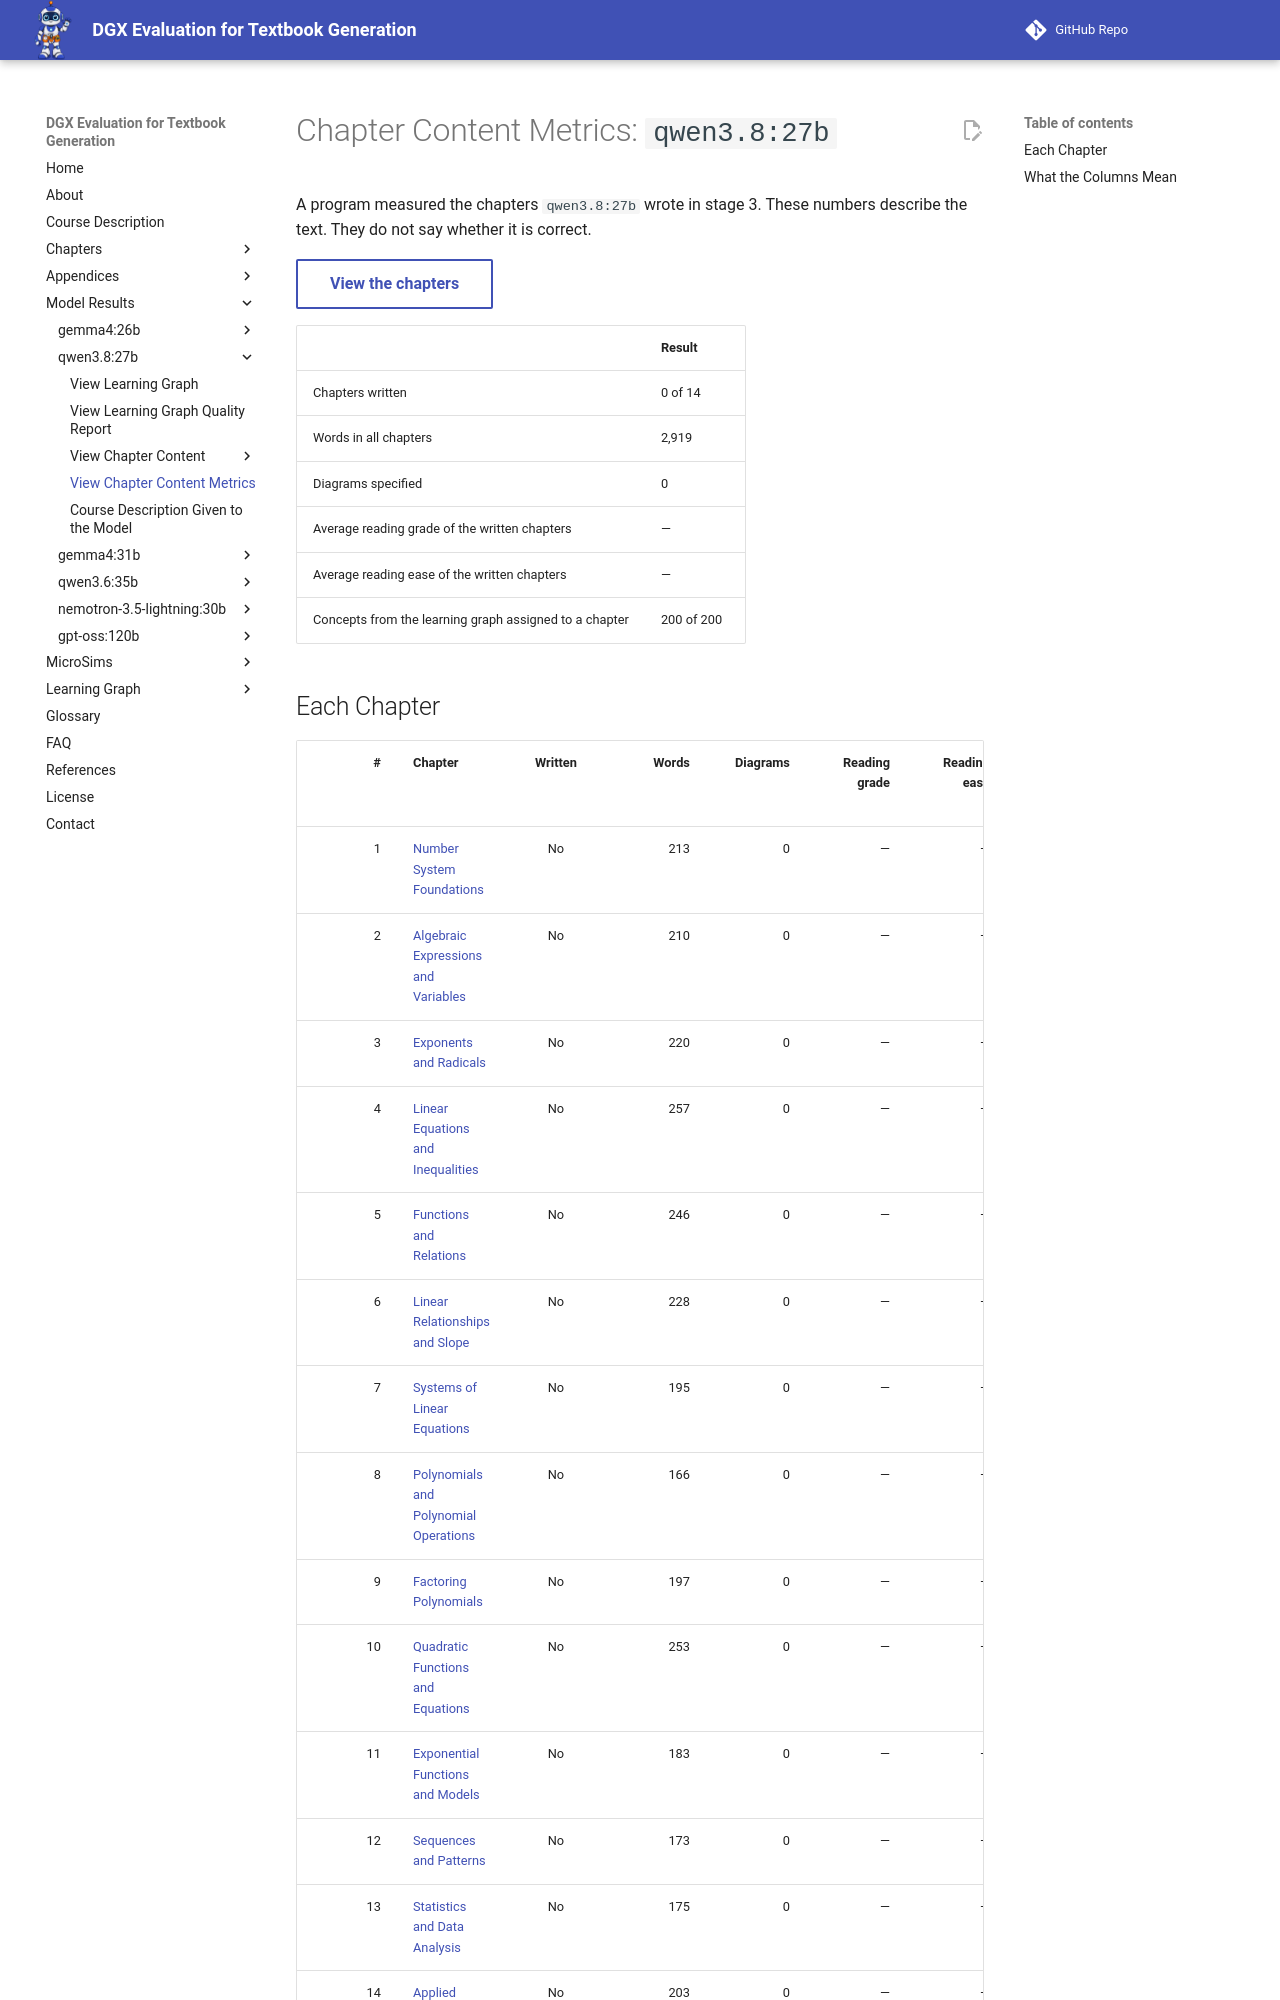

repository: dmccreary/dgx-eval · page: models/qwen3.8-27b/chapter-metrics/index.html · generator: mkdocs

---
title: 'Chapter Content Metrics: qwen3.8:27b'
description: 'Words, diagrams specified, and reading level for each chapter qwen3.8:27b wrote in the Algebra I benchmark.'
---

# Chapter Content Metrics: `qwen3.8:27b`

A program measured the chapters `qwen3.8:27b` wrote in stage 3. These numbers
describe the text. They do not say whether it is correct.

[View the chapters](chapters/index.md){ .md-button }

| | Result |
|---|---|
| Chapters written | 0 of 14 |
| Words in all chapters | 2,919 |
| Diagrams specified | 0 |
| Average reading grade of the written chapters | — |
| Average reading ease of the written chapters | — |
| Concepts from the learning graph assigned to a chapter | 200 of 200 |

## Each Chapter

| # | Chapter | Written | Words | Diagrams | Reading grade | Reading ease | Words per sentence | Lists that will not render | Links removed |
|---:|---|:---:|---:|---:|---:|---:|---:|---:|---:|
| 1 | [Number System Foundations](chapters/01-number-system-foundations/index.md) | No | 213 | 0 | — | — | — | 0 | 0 |
| 2 | [Algebraic Expressions and Variables](chapters/02-algebraic-expressions/index.md) | No | 210 | 0 | — | — | — | 0 | 0 |
| 3 | [Exponents and Radicals](chapters/03-exponents-radicals/index.md) | No | 220 | 0 | — | — | — | 0 | 0 |
| 4 | [Linear Equations and Inequalities](chapters/04-linear-equations-inequalities/index.md) | No | 257 | 0 | — | — | — | 0 | 0 |
| 5 | [Functions and Relations](chapters/05-functions-relations/index.md) | No | 246 | 0 | — | — | — | 0 | 0 |
| 6 | [Linear Relationships and Slope](chapters/06-linear-relationships-slope/index.md) | No | 228 | 0 | — | — | — | 0 | 0 |
| 7 | [Systems of Linear Equations](chapters/07-systems-linear-equations/index.md) | No | 195 | 0 | — | — | — | 0 | 0 |
| 8 | [Polynomials and Polynomial Operations](chapters/08-polynomials-operations/index.md) | No | 166 | 0 | — | — | — | 0 | 0 |
| 9 | [Factoring Polynomials](chapters/09-factoring-polynomials/index.md) | No | 197 | 0 | — | — | — | 0 | 0 |
| 10 | [Quadratic Functions and Equations](chapters/10-quadratic-functions-equations/index.md) | No | 253 | 0 | — | — | — | 0 | 0 |
| 11 | [Exponential Functions and Models](chapters/11-exponential-functions-models/index.md) | No | 183 | 0 | — | — | — | 0 | 0 |
| 12 | [Sequences and Patterns](chapters/12-sequences-patterns/index.md) | No | 173 | 0 | — | — | — | 0 | 0 |
| 13 | [Statistics and Data Analysis](chapters/13-statistics-data-analysis/index.md) | No | 175 | 0 | — | — | — | 0 | 0 |
| 14 | [Applied Modeling and Capstone](chapters/14-applied-modeling-capstone/index.md) | No | 203 | 0 | — | — | — | 0 | 0 |
| | **Whole book** | 0 of 14 | 2,919 | 0 | — | — | — | 0 | 0 |
